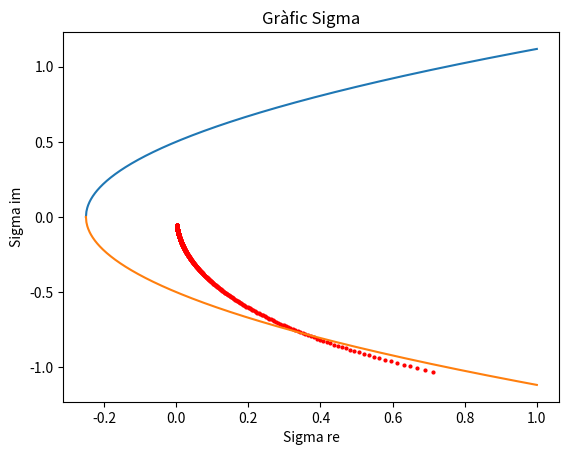

Source code (Python):
# unsaturated converter

import numpy as np
import matplotlib.pyplot as plt

sig_vec = []
for mm in range(100, 1000, 1):
    Z0 = mm / 1000

    # DEFINITIONS 
    uth = 1
    zth = 0.01 + 0.1 * 1j
    pref = 0.5
    uref = 1
    zvsc = 0.1j
    W = 1 
    # Z0 = 0.15
    Yth = 1 / zth
    Ythre = np.real(Yth)
    Ythim = np.imag(Yth)
    Yo = 1 / Z0 

    prof = 7
    V1re = np.zeros(prof)
    V1im = np.zeros(prof)
    Q = np.zeros(prof)
    V1 = np.zeros(prof, dtype=complex)
    X1re = np.zeros(prof)
    X1im = np.zeros(prof)
    X1 = np.zeros(prof, dtype=complex)


    # CALCULATION

    # terms [0]
    c = 0
    V1re[0] = 1
    V1im[0] = 0
    V1[0] = V1re[0] + V1im[0] * 1j
    Q[0] = 0
    X1re[0] = 1
    X1im[0] = 0
    X1[0] = X1re[0] + X1im[0] * 1j


    def conv(s1, s2, lim_i, lim_s, r):
        suma = 0
        for k in range(lim_i, lim_s + 1):
            suma += s1[k] * s2[c - k - r]
        return suma


    # terms [1]
    c = 1
    mat = np.array([[0.0, 0.0, 0.0],[0.0, 0.0, 0.0],[0.0, 0.0, 0.0]])
    rhs = np.zeros(3)

    mat[0,0] = Ythre
    mat[0,1] = -Ythim
    mat[0,2] = 0

    mat[1,0] = Ythim
    mat[1,1] = Ythre
    mat[1,2] = 1

    mat[2,0] = 2
    mat[2,1] = 0 
    mat[2,2] = 0

    mat_inv = np.linalg.inv(mat)

    rhs[0] = np.real(pref * X1[0] - Yo * V1[0])
    rhs[1] = np.imag(pref * X1[0] - Yo * V1[0])
    rhs[2] = W - 1

    lhs = np.dot(mat_inv, rhs)

    V1re[1] = lhs[0]
    V1im[1] = lhs[1]
    V1[1] = V1re[1] + V1im[1] * 1j
    Q[1] = lhs[2]
    X1[1] = - np.conj(V1[1])
    X1re[1] = np.real(X1[1])
    X1im[1] = np.imag(X1[1])


    # terms [c>=2]
    for c in range(2, prof):
        rhs[0] = pref * X1re[c-1] - np.real(Yo * V1[c-1]) + conv(Q, X1im, 1, c-1, 0)
        rhs[1] = pref * X1im[c-1] - np.imag(Yo * V1[c-1]) - conv(Q, X1re, 1, c-1, 0)
        rhs[2] = -conv(V1re, V1re, 1, c-1, 0) - conv(V1im, V1im, 1, c-1, 0)

        lhs = np.dot(mat_inv, rhs)

        V1re[c] = lhs[0]
        V1im[c] = lhs[1]
        Q[c] = lhs[2]
        V1[c] = V1re[c] + V1im[c] * 1j 
        X1[c] = -conv(X1, np.conj(V1), 0, c-1, 0)
        X1re[c] = np.real(X1[c])
        X1im[c] = np.imag(X1[c])

    V1f = sum(V1re) + sum(V1im) * 1j
    V1fre = np.real(V1f)
    V1fim = np.imag(V1f)
    Qf = sum(Q)
    Io = V1f / Z0
    It = (1 - V1f) / zth
    Iv = Io - It
    Vvsc = V1f + Iv * zvsc

    print('Io: ', Io)
    print('Iv: ', Iv)
    print('V0: ', V1f)
    print('Vvsc: ', Vvsc)
    print('Q: ', Qf)

    error = (pref - Qf * 1j) / np.conj(V1f) + Yth - V1f * (Yth + Yo)
    print('error: ', error)


    # SIGMA


    def Sigma(coeff_matU, coeff_matX, ordre, V_slack):
        """
        coeff_matU: matriu de coeficients de tensió
        coeff_matX: matriu de coeficients de la tensió inversa conjugada
        ordre: profunditat seleccionada
        V_slack: tensions dels busos oscil·lants
        """

        V0 = V_slack  # tensió del bus oscil·lant de referència
        coeff_A = np.copy(coeff_matU)  # adaptar els coeficients per a la funció racional
        coeff_B= np.copy(coeff_matX)

        coeff_A[0] = 1
        for i in range(1, coeff_matU.shape[0]):
            coeff_A[i] = coeff_matU[i] - (V0 - 1) * coeff_A[i-1]
        coeff_B[0] = 1
        for i in range(1, coeff_matX.shape[0]):
            coeff_B[i] = coeff_matX[i] + (V0 - 1) * coeff_matX[i-1]

        sigmes = 0 + 0 * 1j

        if ordre % 2 == 0:
            M = int(ordre / 2) - 1
        else:
            M = int(ordre / 2)

        a = coeff_A[1:2 * M + 2]
        b = coeff_B[0:2 * M + 1]
        C = np.zeros((2 * M + 1, 2 * M + 1), dtype=complex)  # matriu del sistema
        for i in range(2 * M + 1):
            if i < M:
                C[1 + i:, i] = a[:2 * M - i]
            else:
                C[i - M:, i] = - b[:3 * M - i + 1]

        lhs = np.linalg.solve(C, -a)
        sigmes = np.sum(lhs[M:])/(np.sum(lhs[:M]) + 1)

        return sigmes

    # SIGMA
    Vx1 = np.copy(V1)
    Xx1 = np.copy(X1)
    Sig_re = np.real(Sigma(Vx1, Xx1, prof - 1, 1))
    Sig_im = np.imag(Sigma(Vx1, Xx1, prof - 1, 1))
    arrel = 0.25 + np.abs(Sig_re) - np.abs(Sig_im) ** 2
    Sigg = Sig_re + Sig_im * 1j
    sig_vec.append(Sigg)

    # print('Sigma real: ', Sig_re)
    # print('Sigma imaginary: ', Sig_im)
    # FI SIGMA


# SIG PLOT

a = []
b = []
c = []

x = np.linspace(-0.25, 1, 1000)
y = np.sqrt(0.25 + x)
a.append(x)
b.append(y)
c.append(-y)

plt.plot(np.real(sig_vec), np.imag(sig_vec), 'ro', markersize=2)
plt.plot(x, y)
plt.plot(x, -y)
plt.ylabel('Sigma im')
plt.xlabel('Sigma re')
plt.title('Gràfic Sigma')
plt.show()

# FI SIGMA